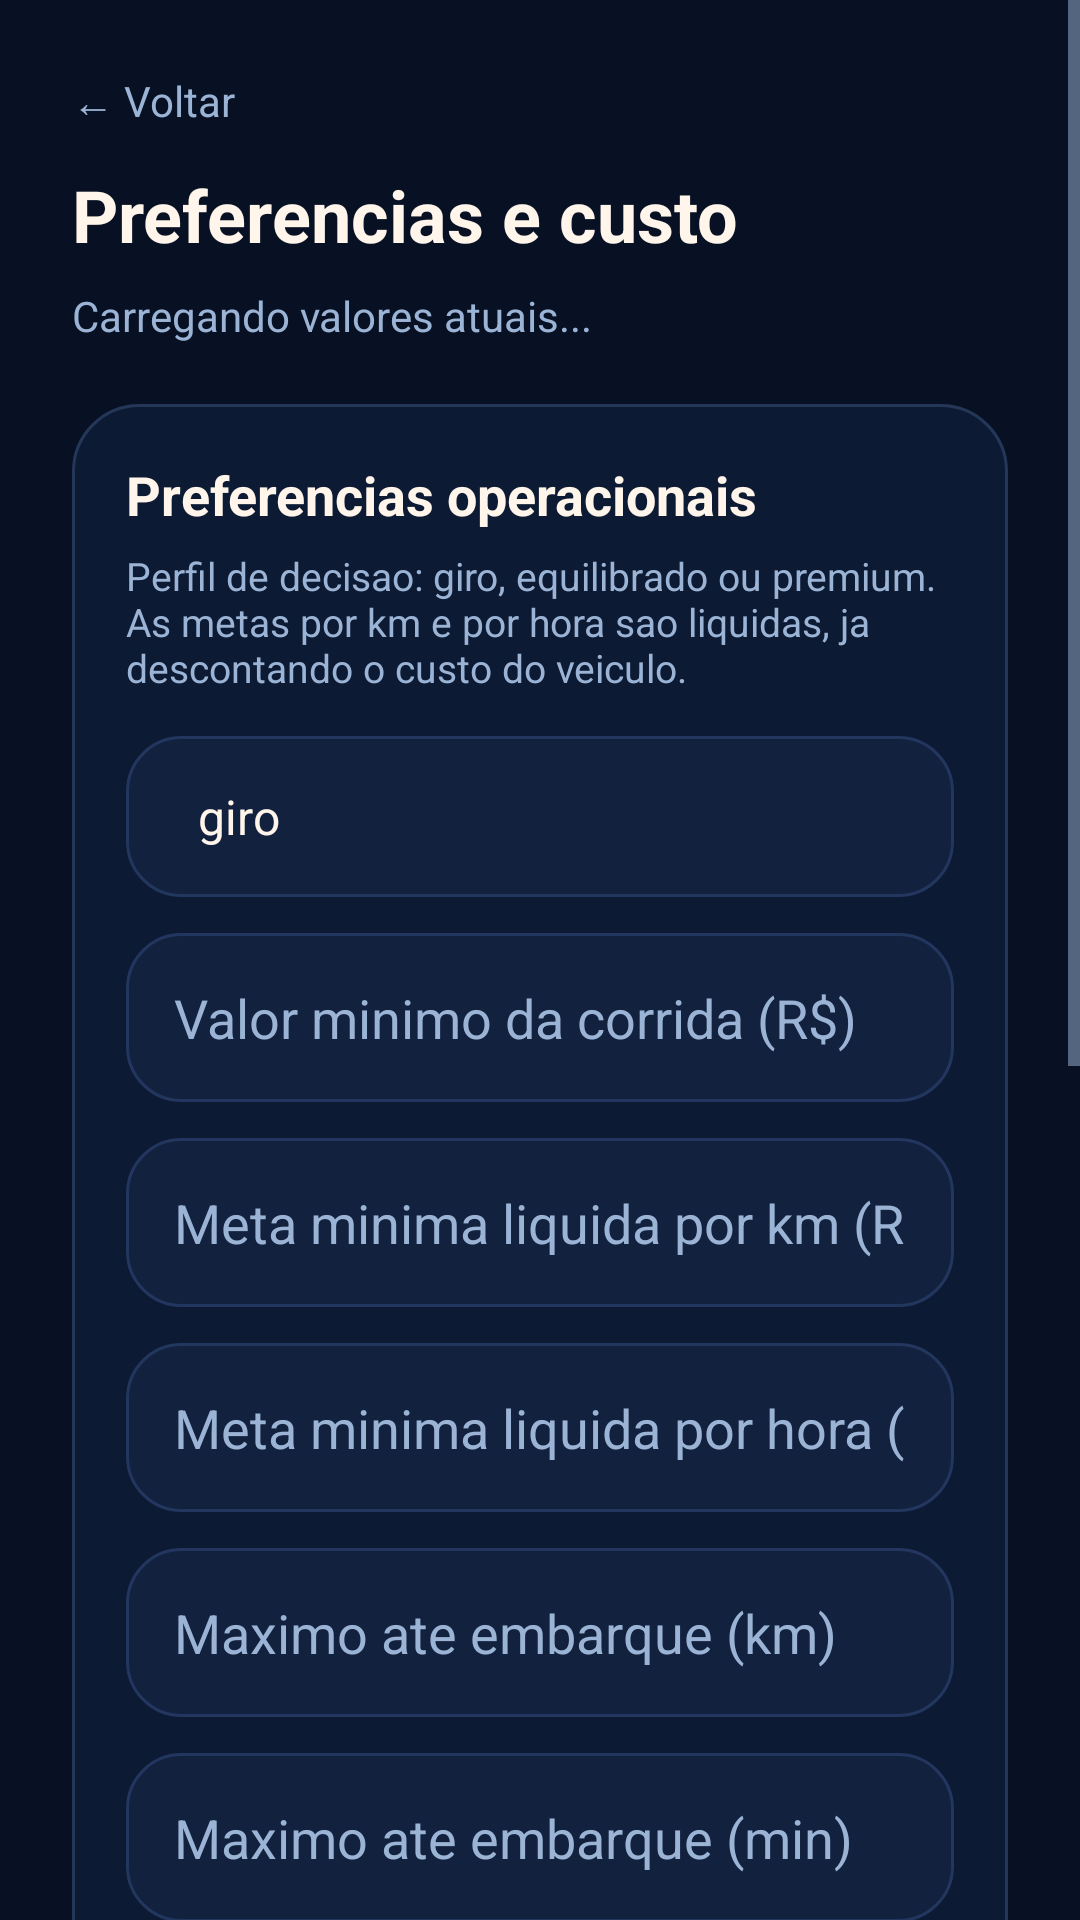

The Android layout XML behind this screen, and the referenced resources:
<!-- AndroidManifest.xml: application theme Theme.RotadepicoCompanion -->
<!-- res/layout/activity_settings.xml -->
<?xml version="1.0" encoding="utf-8"?>
<ScrollView xmlns:android="http://schemas.android.com/apk/res/android"
    android:layout_width="match_parent"
    android:layout_height="match_parent"
    android:background="@color/surface_root">

    <LinearLayout
        android:layout_width="match_parent"
        android:layout_height="wrap_content"
        android:orientation="vertical"
        android:padding="24dp">

        <TextView
            android:id="@+id/settingsBackLink"
            android:layout_width="wrap_content"
            android:layout_height="wrap_content"
            android:clickable="true"
            android:focusable="true"
            android:text="@string/settings_back_link"
            android:textColor="@color/text_secondary"
            android:textSize="14sp" />

        <TextView
            android:layout_width="wrap_content"
            android:layout_height="wrap_content"
            android:layout_marginTop="12dp"
            android:text="@string/settings_title"
            android:textColor="@color/text_primary"
            android:textSize="24sp"
            android:textStyle="bold" />

        <TextView
            android:id="@+id/settingsStatusValue"
            android:layout_width="match_parent"
            android:layout_height="wrap_content"
            android:layout_marginTop="8dp"
            android:text="@string/settings_loading"
            android:textColor="@color/text_secondary"
            android:textSize="14sp" />

        <LinearLayout
            android:layout_width="match_parent"
            android:layout_height="wrap_content"
            android:layout_marginTop="20dp"
            android:background="@drawable/status_card"
            android:orientation="vertical"
            android:padding="18dp">

            <TextView
                android:layout_width="wrap_content"
                android:layout_height="wrap_content"
                android:text="@string/decision_settings_title"
                android:textColor="@color/text_primary"
                android:textSize="18sp"
                android:textStyle="bold" />

            <TextView
                android:layout_width="match_parent"
                android:layout_height="wrap_content"
                android:layout_marginTop="6dp"
                android:text="@string/decision_settings_copy"
                android:textColor="@color/text_secondary"
                android:textSize="13sp" />

            <Spinner
                android:id="@+id/decisionProfileSpinner"
                android:layout_width="match_parent"
                android:layout_height="wrap_content"
                android:layout_marginTop="14dp"
                android:background="@drawable/field_surface"
                android:padding="16dp"
                android:entries="@array/decision_profile_options" />

            <EditText
                android:id="@+id/minOfferFareField"
                android:layout_width="match_parent"
                android:layout_height="wrap_content"
                android:layout_marginTop="12dp"
                android:background="@drawable/field_surface"
                android:hint="@string/min_offer_fare_hint"
                android:inputType="numberDecimal"
                android:padding="16dp"
                android:textColor="@color/text_primary"
                android:textColorHint="@color/text_secondary" />

            <EditText
                android:id="@+id/minFarePerKmField"
                android:layout_width="match_parent"
                android:layout_height="wrap_content"
                android:layout_marginTop="12dp"
                android:background="@drawable/field_surface"
                android:hint="@string/min_fare_per_km_hint"
                android:inputType="numberDecimal"
                android:padding="16dp"
                android:textColor="@color/text_primary"
                android:textColorHint="@color/text_secondary" />

            <EditText
                android:id="@+id/minHourlyRateField"
                android:layout_width="match_parent"
                android:layout_height="wrap_content"
                android:layout_marginTop="12dp"
                android:background="@drawable/field_surface"
                android:hint="@string/min_hourly_rate_hint"
                android:inputType="numberDecimal"
                android:padding="16dp"
                android:textColor="@color/text_primary"
                android:textColorHint="@color/text_secondary" />

            <EditText
                android:id="@+id/maxPickupDistanceKmField"
                android:layout_width="match_parent"
                android:layout_height="wrap_content"
                android:layout_marginTop="12dp"
                android:background="@drawable/field_surface"
                android:hint="@string/max_pickup_distance_km_hint"
                android:inputType="numberDecimal"
                android:padding="16dp"
                android:textColor="@color/text_primary"
                android:textColorHint="@color/text_secondary" />

            <EditText
                android:id="@+id/maxPickupEtaMinutesField"
                android:layout_width="match_parent"
                android:layout_height="wrap_content"
                android:layout_marginTop="12dp"
                android:background="@drawable/field_surface"
                android:hint="@string/max_pickup_eta_minutes_hint"
                android:inputType="number"
                android:padding="16dp"
                android:textColor="@color/text_primary"
                android:textColorHint="@color/text_secondary" />

            <Button
                android:id="@+id/saveDecisionSettingsButton"
                android:layout_width="match_parent"
                android:layout_height="wrap_content"
                android:layout_marginTop="16dp"
                android:text="@string/save_decision_settings_button" />
        </LinearLayout>

        <LinearLayout
            android:layout_width="match_parent"
            android:layout_height="wrap_content"
            android:layout_marginTop="20dp"
            android:layout_marginBottom="16dp"
            android:background="@drawable/status_card"
            android:orientation="vertical"
            android:padding="18dp">

            <TextView
                android:layout_width="wrap_content"
                android:layout_height="wrap_content"
                android:text="@string/cost_settings_title"
                android:textColor="@color/text_primary"
                android:textSize="18sp"
                android:textStyle="bold" />

            <TextView
                android:layout_width="match_parent"
                android:layout_height="wrap_content"
                android:layout_marginTop="6dp"
                android:text="@string/cost_settings_copy"
                android:textColor="@color/text_secondary"
                android:textSize="13sp" />

            <EditText
                android:id="@+id/fuelConsumptionField"
                android:layout_width="match_parent"
                android:layout_height="wrap_content"
                android:layout_marginTop="14dp"
                android:background="@drawable/field_surface"
                android:hint="@string/fuel_consumption_hint"
                android:inputType="numberDecimal"
                android:padding="16dp"
                android:textColor="@color/text_primary"
                android:textColorHint="@color/text_secondary" />

            <EditText
                android:id="@+id/fuelPriceField"
                android:layout_width="match_parent"
                android:layout_height="wrap_content"
                android:layout_marginTop="12dp"
                android:background="@drawable/field_surface"
                android:hint="@string/fuel_price_hint"
                android:inputType="numberDecimal"
                android:padding="16dp"
                android:textColor="@color/text_primary"
                android:textColorHint="@color/text_secondary" />

            <EditText
                android:id="@+id/extraCostPerKmField"
                android:layout_width="match_parent"
                android:layout_height="wrap_content"
                android:layout_marginTop="12dp"
                android:background="@drawable/field_surface"
                android:hint="@string/extra_cost_per_km_hint"
                android:inputType="numberDecimal"
                android:padding="16dp"
                android:textColor="@color/text_primary"
                android:textColorHint="@color/text_secondary" />

            <Button
                android:id="@+id/saveCostSettingsButton"
                android:layout_width="match_parent"
                android:layout_height="wrap_content"
                android:layout_marginTop="16dp"
                android:text="@string/save_cost_settings_button" />
        </LinearLayout>
    </LinearLayout>
</ScrollView>
<!-- resources referenced by this layout -->
<resources>
  <string-array name="decision_profile_options">
          <item>giro</item>
          <item>equilibrado</item>
          <item>premium</item>
      </string-array>
  <color name="surface_root">#071123</color>
  <color name="text_primary">#FFF5EA</color>
  <color name="text_secondary">#9BB4D5</color>
  <!-- drawable field_surface (drawable) -->
  <?xml version="1.0" encoding="utf-8"?>
  <shape xmlns:android="http://schemas.android.com/apk/res/android">
      <solid android:color="@color/surface_field" />
      <corners android:radius="18dp" />
      <stroke
          android:width="1dp"
          android:color="#22365F" />
  </shape>
  <!-- drawable status_card (drawable) -->
  <?xml version="1.0" encoding="utf-8"?>
  <shape xmlns:android="http://schemas.android.com/apk/res/android">
      <solid android:color="@color/surface_card" />
      <corners android:radius="22dp" />
      <stroke
          android:width="1dp"
          android:color="#243759" />
  </shape>
  <string name="cost_settings_copy">Usado pra calcular o valor liquido de cada oferta (tarifa menos combustivel e desgaste).</string>
  <string name="cost_settings_title">Custo operacional do veiculo</string>
  <string name="decision_settings_copy">Perfil de decisao: giro, equilibrado ou premium. As metas por km e por hora sao liquidas, ja descontando o custo do veiculo.</string>
  <string name="decision_settings_title">Preferencias operacionais</string>
  <string name="extra_cost_per_km_hint">Custo extra por km (manutencao, pneus)</string>
  <string name="fuel_consumption_hint">Consumo (km por litro)</string>
  <string name="fuel_price_hint">Preco do combustivel (R$/litro)</string>
  <string name="max_pickup_distance_km_hint">Maximo ate embarque (km)</string>
  <string name="max_pickup_eta_minutes_hint">Maximo ate embarque (min)</string>
  <string name="min_fare_per_km_hint">Meta minima liquida por km (R$)</string>
  <string name="min_hourly_rate_hint">Meta minima liquida por hora (R$)</string>
  <string name="min_offer_fare_hint">Valor minimo da corrida (R$)</string>
  <string name="save_cost_settings_button">Salvar custo operacional</string>
  <string name="save_decision_settings_button">Salvar preferencias</string>
  <string name="settings_back_link">← Voltar</string>
  <string name="settings_loading">Carregando valores atuais...</string>
  <string name="settings_title">Preferencias e custo</string>
  <style name="Theme.RotadepicoCompanion" parent="Theme.Material3.DayNight.NoActionBar">
          <item name="android:statusBarColor">@color/surface_root</item>
          <item name="android:navigationBarColor">@color/surface_root</item>
          <item name="colorPrimary">@color/brand_orange</item>
          <item name="colorSecondary">@color/brand_orange</item>
          <item name="android:windowBackground">@color/surface_root</item>
          <item name="android:textColorPrimary">@color/text_primary</item>
          <item name="android:textColorSecondary">@color/text_secondary</item>
          <item name="android:windowLightStatusBar" tools:targetApi="23">false</item>
      </style>
  <color name="surface_field">#12213D</color>
  <color name="surface_card">#0D1A33</color>
  <color name="brand_orange">#FF9D43</color>
</resources>
